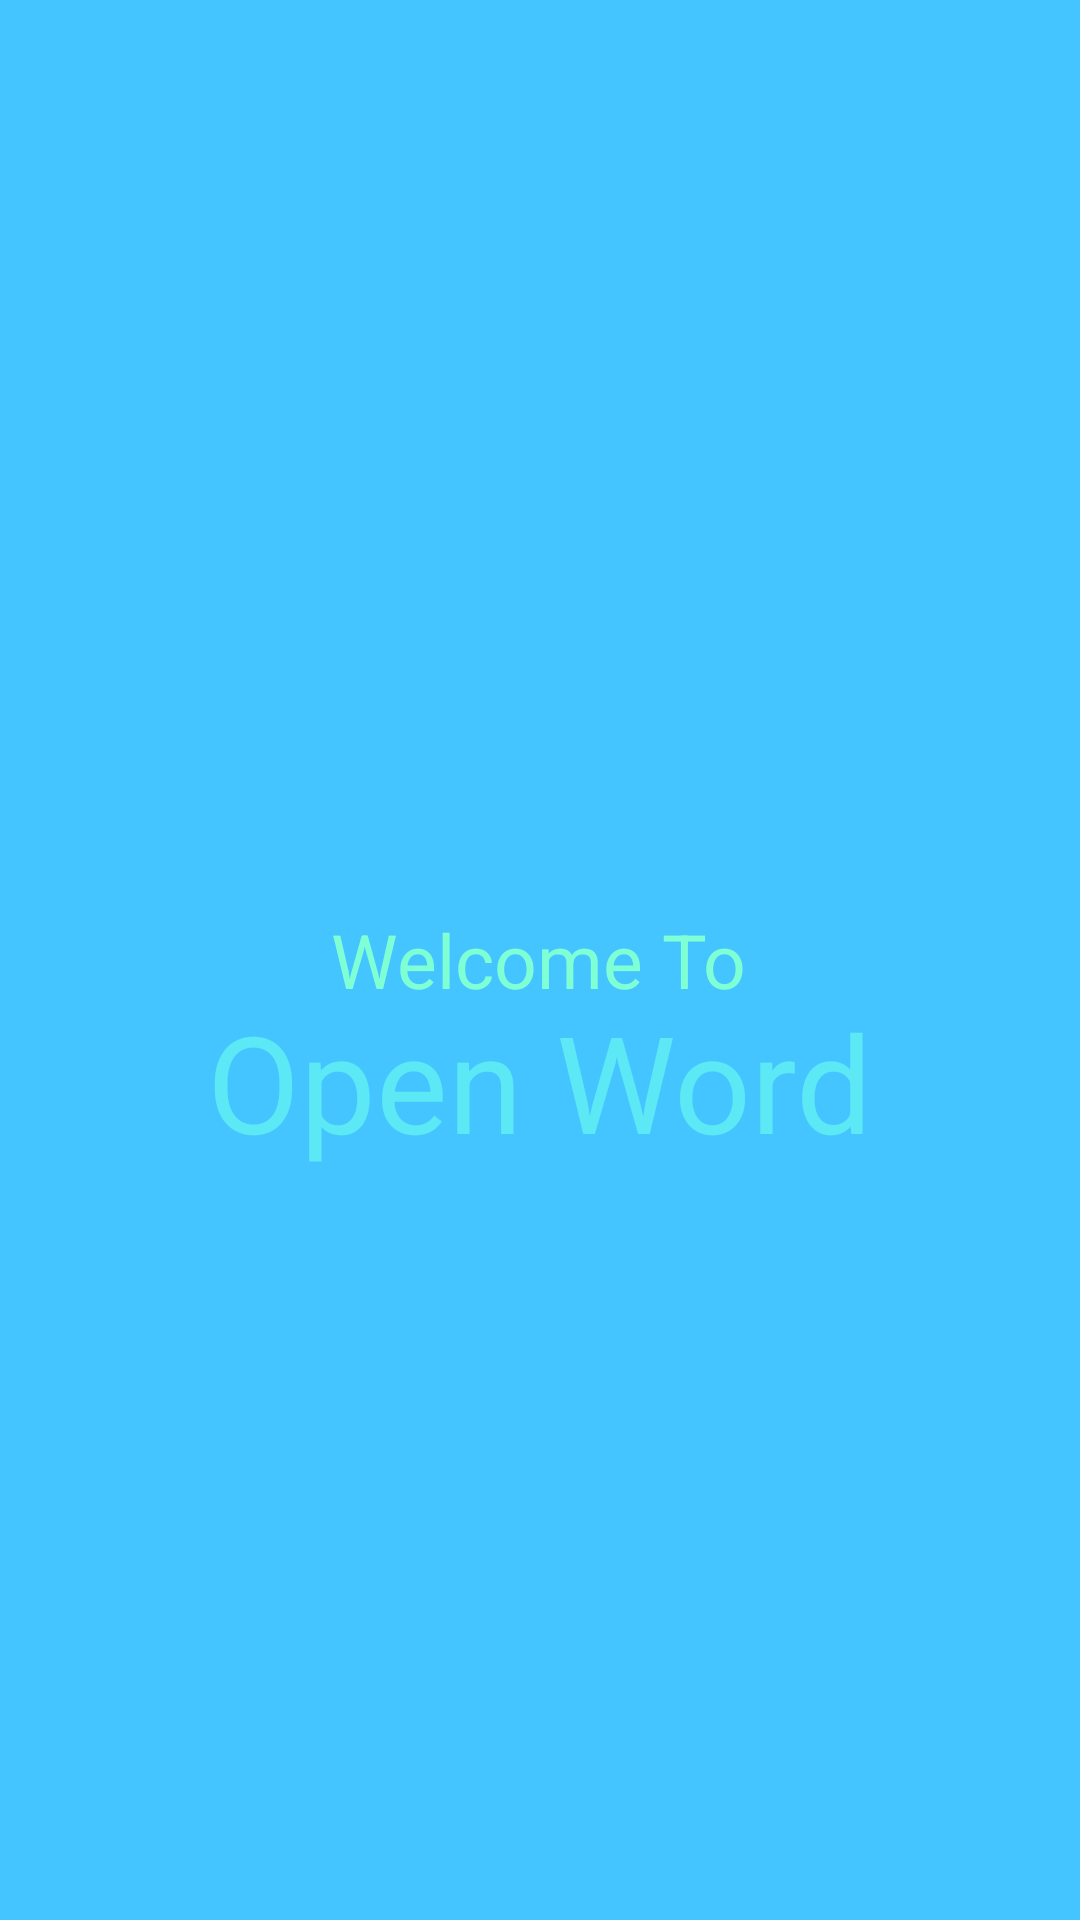

The Android layout XML behind this screen, and the referenced resources:
<!-- AndroidManifest.xml: application theme AppTheme -->
<!-- res/layout/splash.xml -->
<?xml version="1.0" encoding="utf-8"?>
<RelativeLayout xmlns:android="http://schemas.android.com/apk/res/android"
    xmlns:app="http://schemas.android.com/apk/res-auto"
    xmlns:tools="http://schemas.android.com/tools"
    android:layout_width="match_parent"
    android:layout_height="match_parent"
    android:orientation="vertical"
    android:background="#44c5ff"
  android:gravity="center"
>
    <RelativeLayout
        android:layout_width="wrap_content"
        android:layout_height="wrap_content"
        android:id="@+id/linearLayout">

        <TextView
            android:id="@+id/textView"
            android:layout_width="wrap_content"
            android:layout_height="wrap_content"
            android:layout_centerHorizontal="true"
            android:layout_centerVertical="true"
            android:text="Welcome To"
            android:textColor="#7FFFD4"
            android:textSize="25dp" />

        <TextView
            android:id="@+id/textView2"
            android:layout_width="wrap_content"
            android:layout_height="wrap_content"
            android:layout_below="@+id/textView"
            android:layout_marginTop="47dp"
            android:text="Open Word"
            android:textColor="#5ce8f4"
            android:textSize="45dp" />

    </RelativeLayout>





</RelativeLayout>
<!-- resources referenced by this layout -->
<resources>
  <style name="AppTheme" parent="Theme.AppCompat.Light.DarkActionBar">
          
          <item name="colorPrimary">#44c5ff</item>
          <item name="colorPrimaryDark">@color/colorPrimaryDark</item>
          <item name="colorAccent">@color/colorAccent</item>
      </style>
  <color name="colorPrimaryDark">#303F9F</color>
  <color name="colorAccent">#FF4081</color>
</resources>
